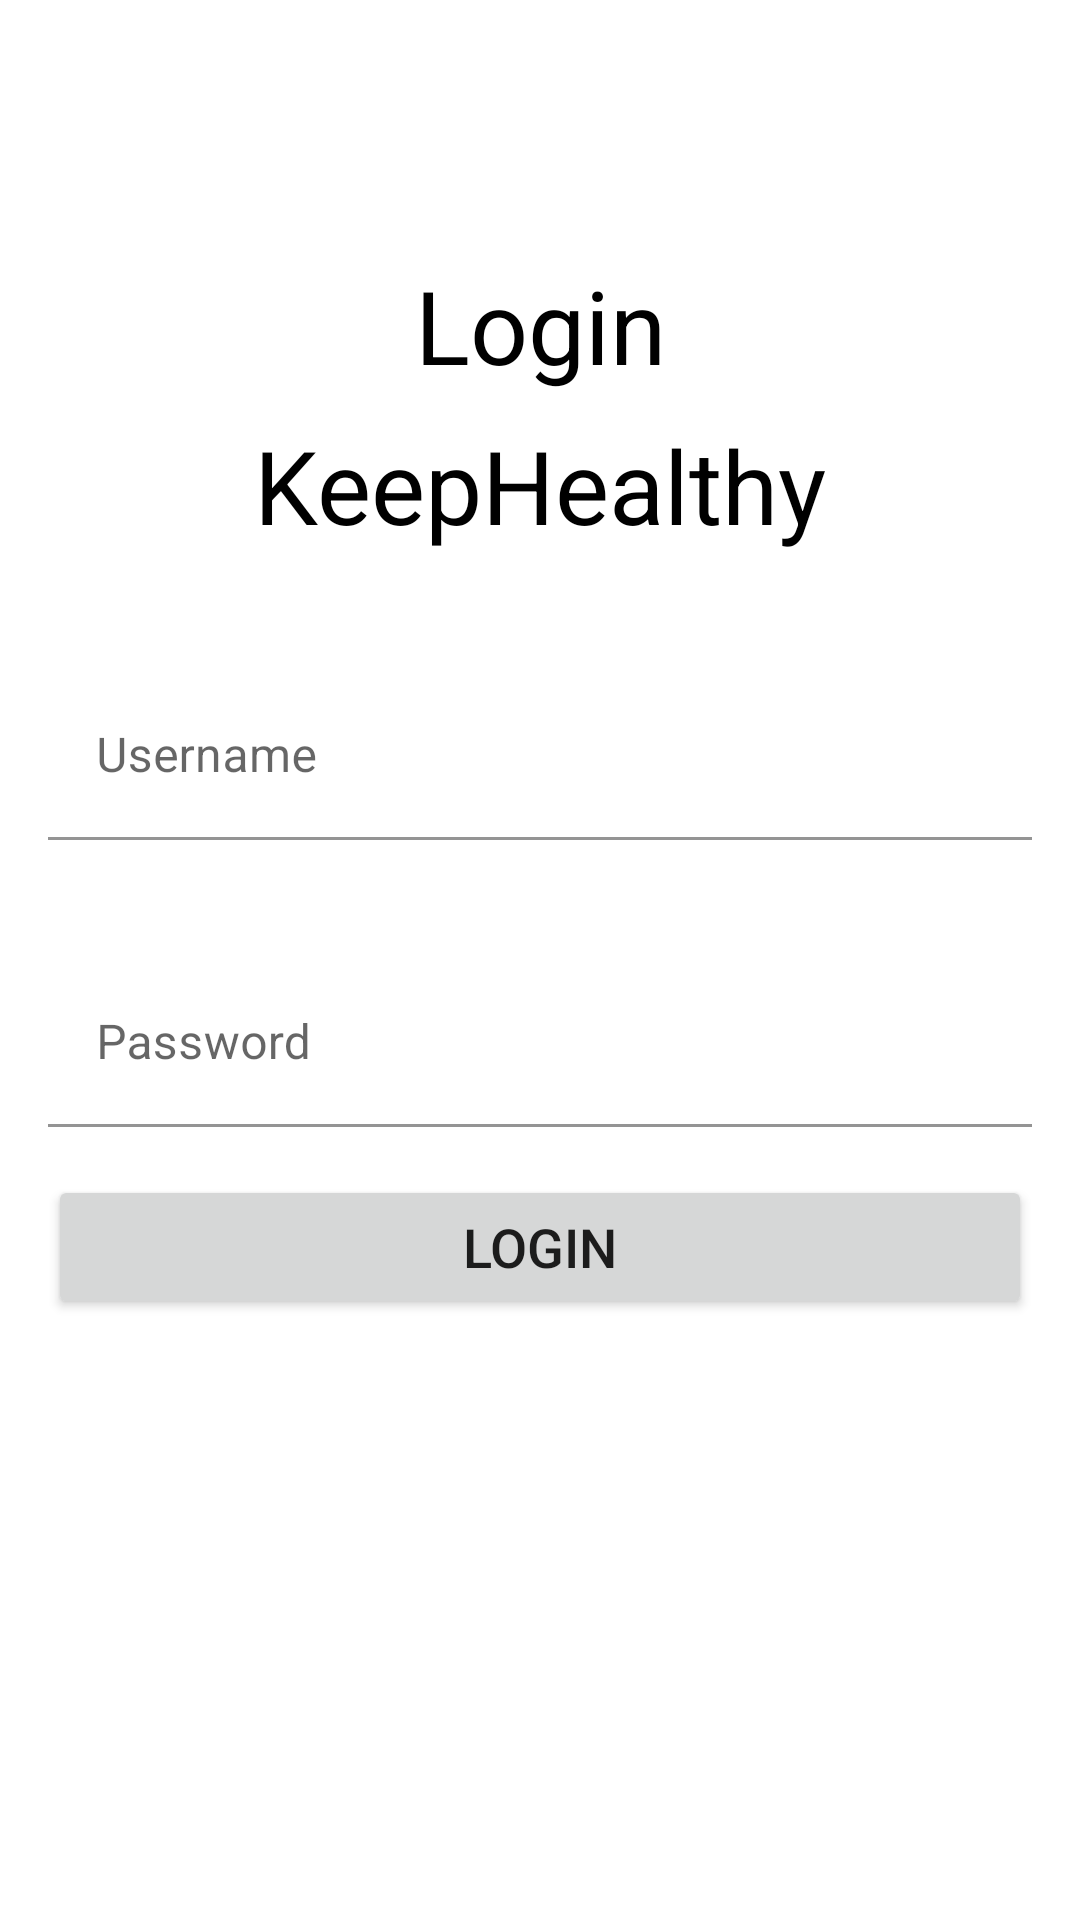

This screen was rendered from an Android layout file. Write that file and the resources it references.
<!-- AndroidManifest.xml: application theme Theme.Keep_healthy -->
<!-- res/layout/activity_main.xml -->
<?xml version="1.0" encoding="utf-8"?>
<androidx.constraintlayout.widget.ConstraintLayout xmlns:android="http://schemas.android.com/apk/res/android"
    xmlns:app="http://schemas.android.com/apk/res-auto"
    xmlns:tools="http://schemas.android.com/tools"
    android:layout_width="match_parent"
    android:layout_height="match_parent"
    tools:context=".MainActivity">

    <ProgressBar
        android:id="@+id/progressBar"
        style="?android:attr/progressBarStyle"
        android:layout_width="wrap_content"
        android:layout_height="wrap_content"
        android:visibility="gone"
        app:layout_constraintBottom_toBottomOf="parent"
        app:layout_constraintEnd_toEndOf="parent"
        app:layout_constraintStart_toStartOf="parent"
        app:layout_constraintTop_toTopOf="parent" />

    <TextView
        android:id="@+id/textView"
        android:layout_width="wrap_content"
        android:layout_height="wrap_content"
        android:text="Login"
        android:textSize="34sp"
        android:textColor="@color/black"
        app:layout_constraintBottom_toBottomOf="parent"
        app:layout_constraintLeft_toLeftOf="parent"
        app:layout_constraintRight_toRightOf="parent"
        app:layout_constraintTop_toTopOf="parent"
        app:layout_constraintVertical_bias="0.144" />

    <TextView
        android:id="@+id/textView2"
        android:layout_width="wrap_content"
        android:layout_height="wrap_content"
        android:layout_marginTop="8dp"
        android:text="KeepHealthy"
        android:textColor="@color/black"
        android:textSize="34sp"
        app:layout_constraintEnd_toEndOf="parent"
        app:layout_constraintStart_toStartOf="parent"
        app:layout_constraintTop_toBottomOf="@+id/textView" />

    <com.google.android.material.textfield.TextInputLayout
        android:id="@+id/til_username"
        android:layout_width="match_parent"
        android:layout_height="wrap_content"
        android:layout_marginTop="40dp"
        android:layout_marginStart="16dp"
        android:layout_marginEnd="16dp"
        app:layout_constraintEnd_toEndOf="parent"
        app:layout_constraintStart_toStartOf="parent"
        app:layout_constraintTop_toBottomOf="@+id/textView2">

        <com.google.android.material.textfield.TextInputEditText
            android:id="@+id/edit_username"
            android:layout_width="match_parent"
            android:layout_height="wrap_content"
            android:background="@color/white"
            android:inputType="textPersonName"
            android:hint="Username" />
    </com.google.android.material.textfield.TextInputLayout>

    <com.google.android.material.textfield.TextInputLayout
        android:id="@+id/til_password"
        android:layout_width="match_parent"
        android:layout_height="wrap_content"
        android:layout_marginTop="40dp"
        android:layout_marginStart="16dp"
        android:layout_marginEnd="16dp"
        app:layout_constraintEnd_toEndOf="parent"
        app:layout_constraintStart_toStartOf="parent"
        app:layout_constraintTop_toBottomOf="@+id/til_username">

        <com.google.android.material.textfield.TextInputEditText
            android:id="@+id/edit_password"
            android:layout_width="match_parent"
            android:layout_height="wrap_content"
            android:background="@color/white"
            android:inputType="textPassword"
            android:hint="Password" />
    </com.google.android.material.textfield.TextInputLayout>

    <Button
        android:id="@+id/btn_login"
        android:layout_width="match_parent"
        android:layout_height="wrap_content"
        android:layout_marginTop="16dp"
        android:layout_marginStart="16dp"
        android:layout_marginEnd="16dp"
        android:text="LOGIN"
        android:textSize="18sp"
        app:layout_constraintEnd_toEndOf="parent"
        app:layout_constraintStart_toStartOf="parent"
        app:layout_constraintTop_toBottomOf="@+id/til_password" />

</androidx.constraintlayout.widget.ConstraintLayout>
<!-- resources referenced by this layout -->
<resources>
  <color name="black">#FF000000</color>
  <color name="white">#FFFFFFFF</color>
  <style name="Theme.Keep_healthy" parent="Theme.MaterialComponents.DayNight.DarkActionBar">
          
          <item name="colorPrimary">@color/purple_500</item>
          <item name="colorPrimaryVariant">@color/purple_700</item>
          <item name="colorOnPrimary">@color/white</item>
          
          <item name="colorSecondary">@color/teal_200</item>
          <item name="colorSecondaryVariant">@color/teal_700</item>
          <item name="colorOnSecondary">@color/black</item>
          
          <item name="android:statusBarColor" tools:targetApi="l">?attr/colorPrimaryVariant</item>
          
      </style>
  <color name="purple_500">#FF6200EE</color>
  <color name="purple_700">#FF3700B3</color>
  <color name="teal_200">#FF03DAC5</color>
  <color name="teal_700">#FF018786</color>
</resources>
